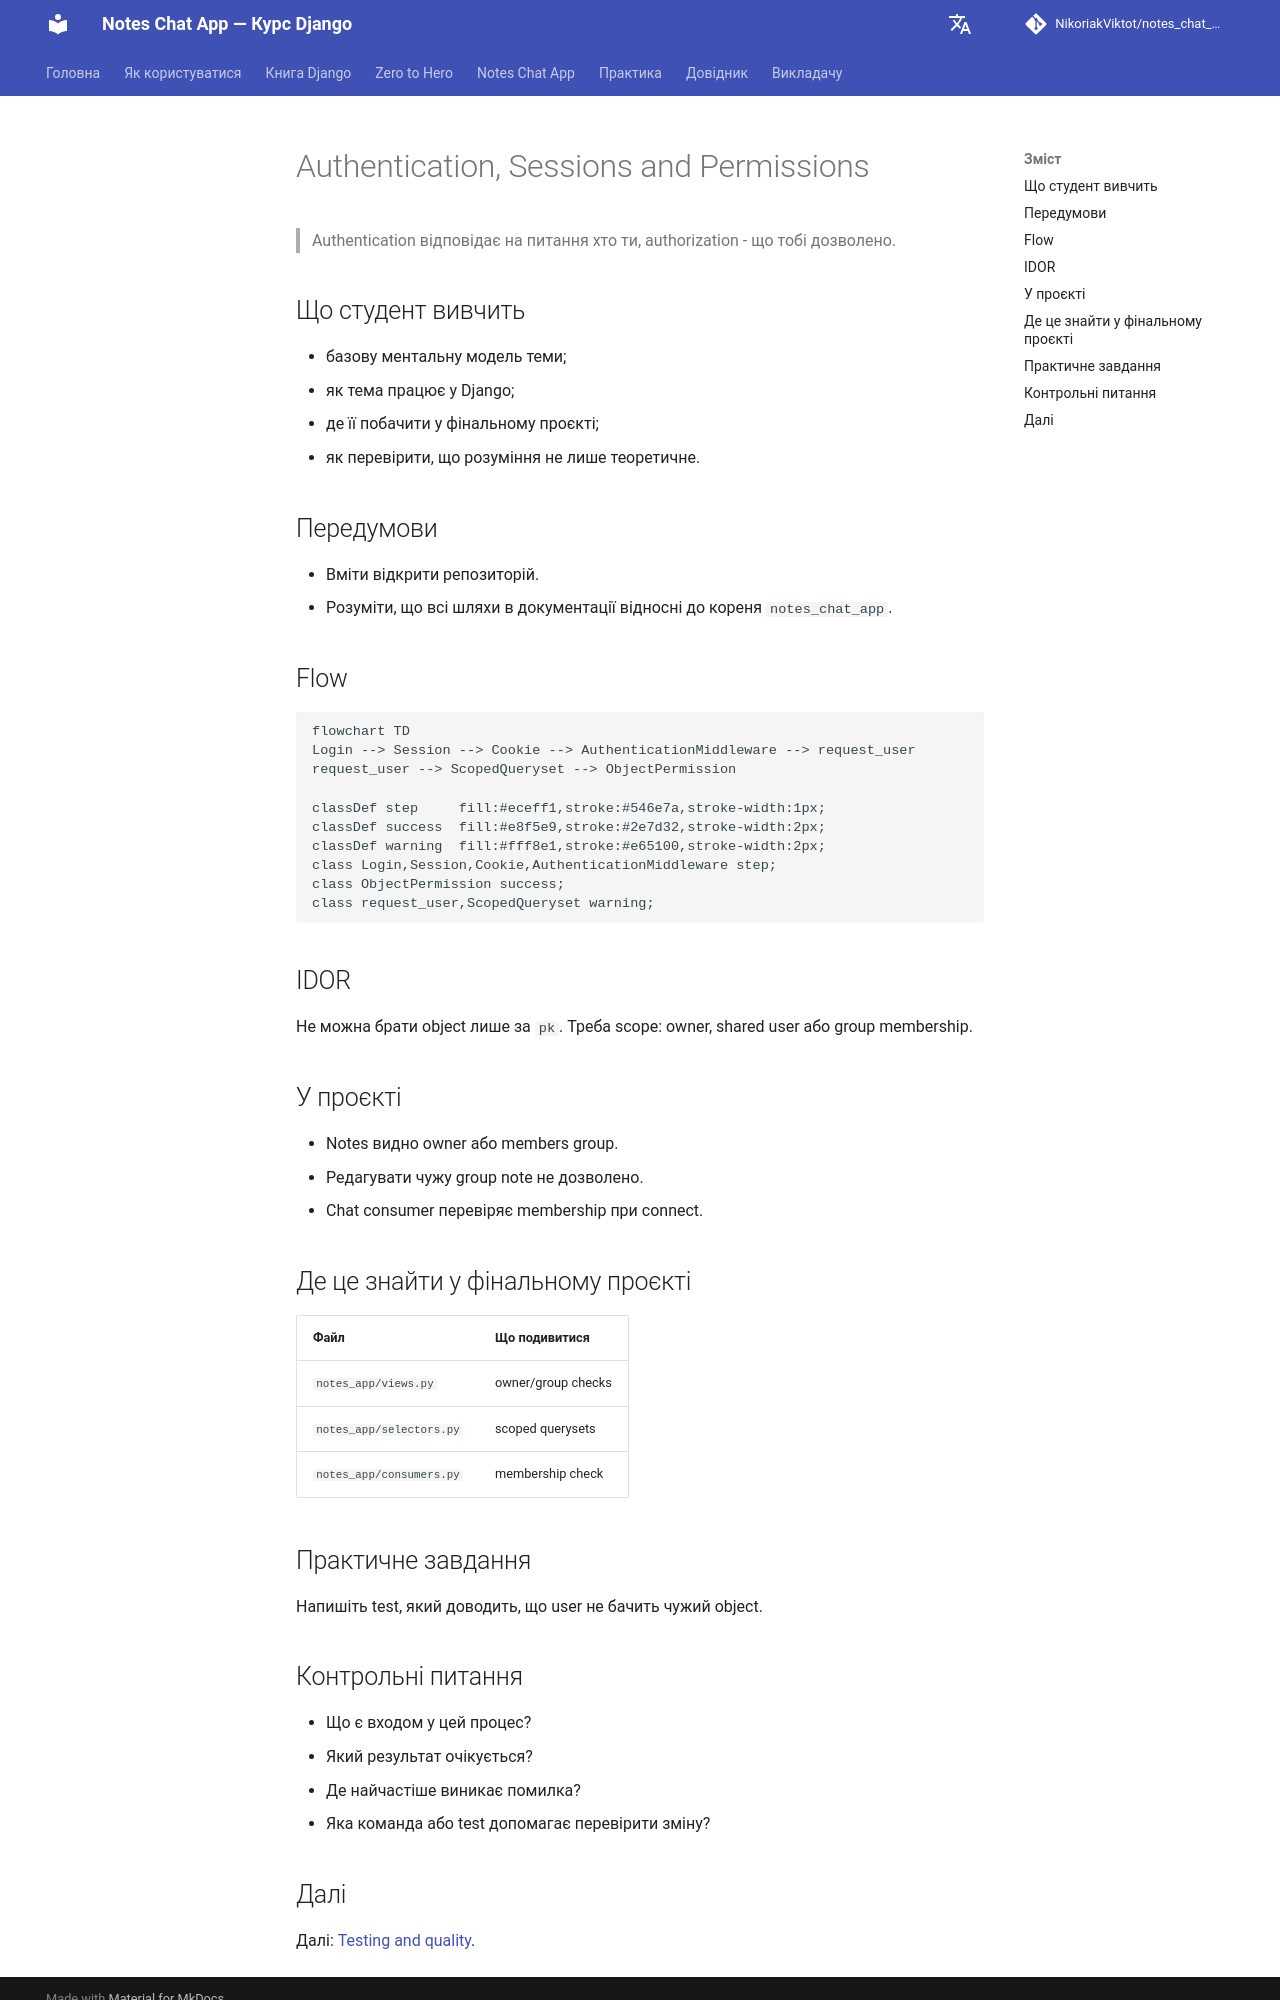

repository: NikoriakViktot/notes_chat_app · page: 07_auth_and_security/auth_sessions_permissions/index.html · generator: mkdocs

# Authentication, Sessions and Permissions

> Authentication відповідає на питання хто ти, authorization - що тобі дозволено.

## Що студент вивчить

- базову ментальну модель теми;
- як тема працює у Django;
- де її побачити у фінальному проєкті;
- як перевірити, що розуміння не лише теоретичне.

## Передумови

- Вміти відкрити репозиторій.
- Розуміти, що всі шляхи в документації відносні до кореня `notes_chat_app`.

## Flow

```mermaid
flowchart TD
Login --> Session --> Cookie --> AuthenticationMiddleware --> request_user
request_user --> ScopedQueryset --> ObjectPermission

classDef step     fill:#eceff1,stroke:#546e7a,stroke-width:1px;
classDef success  fill:#e8f5e9,stroke:#2e7d32,stroke-width:2px;
classDef warning  fill:#fff8e1,stroke:#e65100,stroke-width:2px;
class Login,Session,Cookie,AuthenticationMiddleware step;
class ObjectPermission success;
class request_user,ScopedQueryset warning;
```

## IDOR

Не можна брати object лише за `pk`. Треба scope: owner, shared user або group membership.

## У проєкті

- Notes видно owner або members group.
- Редагувати чужу group note не дозволено.
- Chat consumer перевіряє membership при connect.

## Де це знайти у фінальному проєкті

| Файл | Що подивитися |
| --- | --- |
| `notes_app/views.py` | owner/group checks |
| `notes_app/selectors.py` | scoped querysets |
| `notes_app/consumers.py` | membership check |

## Практичне завдання

Напишіть test, який доводить, що user не бачить чужий object.

## Контрольні питання

- Що є входом у цей процес?
- Який результат очікується?
- Де найчастіше виникає помилка?
- Яка команда або test допомагає перевірити зміну?
